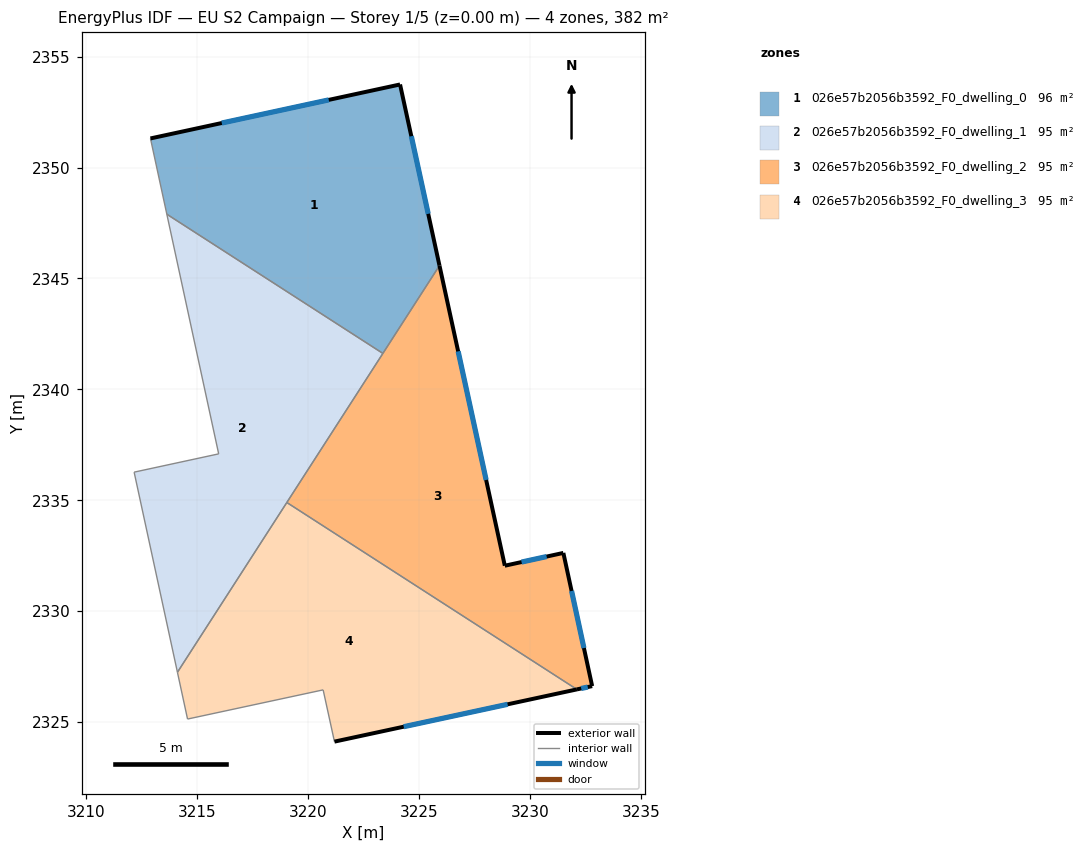
=== STOREY PLAN SPEC (per zone: floor XY polygon, exterior-wall plan segments, windows/doors) ===
zone 1: 026e57b2056b3592_F0_dwelling_0  (95.5 m²)
  floor: (3224.14, 2353.74) (3225.91, 2345.58) (3223.36, 2341.62) (3213.62, 2347.90) (3212.89, 2351.31)
  exterior wall: (3225.91, 2345.58) – (3224.14, 2353.74)  [8.4 m]
    window: (3225.41, 2347.91) – (3224.65, 2351.41)  [4.6 m²]
  exterior wall: (3224.14, 2353.74) – (3212.89, 2351.31)  [11.5 m]
    window: (3220.92, 2353.05) – (3216.10, 2352.01)  [6.3 m²]
  interior walls: 3
zone 2: 026e57b2056b3592_F0_dwelling_1  (95.5 m²)
  floor: (3223.36, 2341.62) (3214.10, 2327.25) (3212.15, 2336.27) (3215.96, 2337.09) (3213.62, 2347.90)
  interior walls: 6
zone 3: 026e57b2056b3592_F0_dwelling_2  (95.5 m²)
  floor: (3225.91, 2345.58) (3228.86, 2332.05) (3231.50, 2332.63) (3232.80, 2326.62) (3232.11, 2326.48) (3219.03, 2334.90)
  exterior wall: (3228.86, 2332.05) – (3225.91, 2345.58)  [13.8 m]
    window: (3228.02, 2335.92) – (3226.76, 2341.71)  [7.6 m²]
  exterior wall: (3231.50, 2332.63) – (3228.86, 2332.05)  [2.7 m]
    window: (3230.74, 2332.46) – (3229.61, 2332.22)  [1.5 m²]
  exterior wall: (3232.80, 2326.62) – (3231.50, 2332.63)  [6.1 m]
    window: (3232.43, 2328.34) – (3231.87, 2330.91)  [3.4 m²]
  exterior wall: (3232.11, 2326.48) – (3232.80, 2326.62)  [0.7 m]
    window: (3232.30, 2326.52) – (3232.60, 2326.58)  [0.4 m²]
  interior walls: 3
zone 4: 026e57b2056b3592_F0_dwelling_3  (95.5 m²)
  floor: (3232.11, 2326.48) (3221.18, 2324.12) (3220.67, 2326.45) (3214.56, 2325.14) (3214.10, 2327.25) (3219.03, 2334.90)
  exterior wall: (3221.18, 2324.12) – (3232.11, 2326.48)  [11.2 m]
    window: (3224.30, 2324.79) – (3228.99, 2325.80)  [6.2 m²]
  interior walls: 5

=== DERIVED (storey summary) ===
Building: EU S2 Campaign
Storey: 1 of 5  (floor level z = 0.00 m)
Storey gross floor area: 382.0 m²
Zones on this storey: 4
  - 026e57b2056b3592_F0_dwelling_0: floor 95.5 m²; exterior wall 19.9 m (59.6 m²); 2 window(s) 10.9 m²; WWR 18.4%
  - 026e57b2056b3592_F0_dwelling_1: floor 95.5 m²
  - 026e57b2056b3592_F0_dwelling_2: floor 95.5 m²; exterior wall 23.4 m (70.2 m²); 4 window(s) 12.9 m²; WWR 18.4%
  - 026e57b2056b3592_F0_dwelling_3: floor 95.5 m²; exterior wall 11.2 m (33.5 m²); 1 window(s) 6.2 m²; WWR 18.4%
Zone adjacency (shared interzone walls):
  - 026e57b2056b3592_F0_dwelling_0 ↔ 026e57b2056b3592_F0_dwelling_1
  - 026e57b2056b3592_F0_dwelling_0 ↔ 026e57b2056b3592_F0_dwelling_2
  - 026e57b2056b3592_F0_dwelling_1 ↔ 026e57b2056b3592_F0_dwelling_2
  - 026e57b2056b3592_F0_dwelling_1 ↔ 026e57b2056b3592_F0_dwelling_3
  - 026e57b2056b3592_F0_dwelling_2 ↔ 026e57b2056b3592_F0_dwelling_3